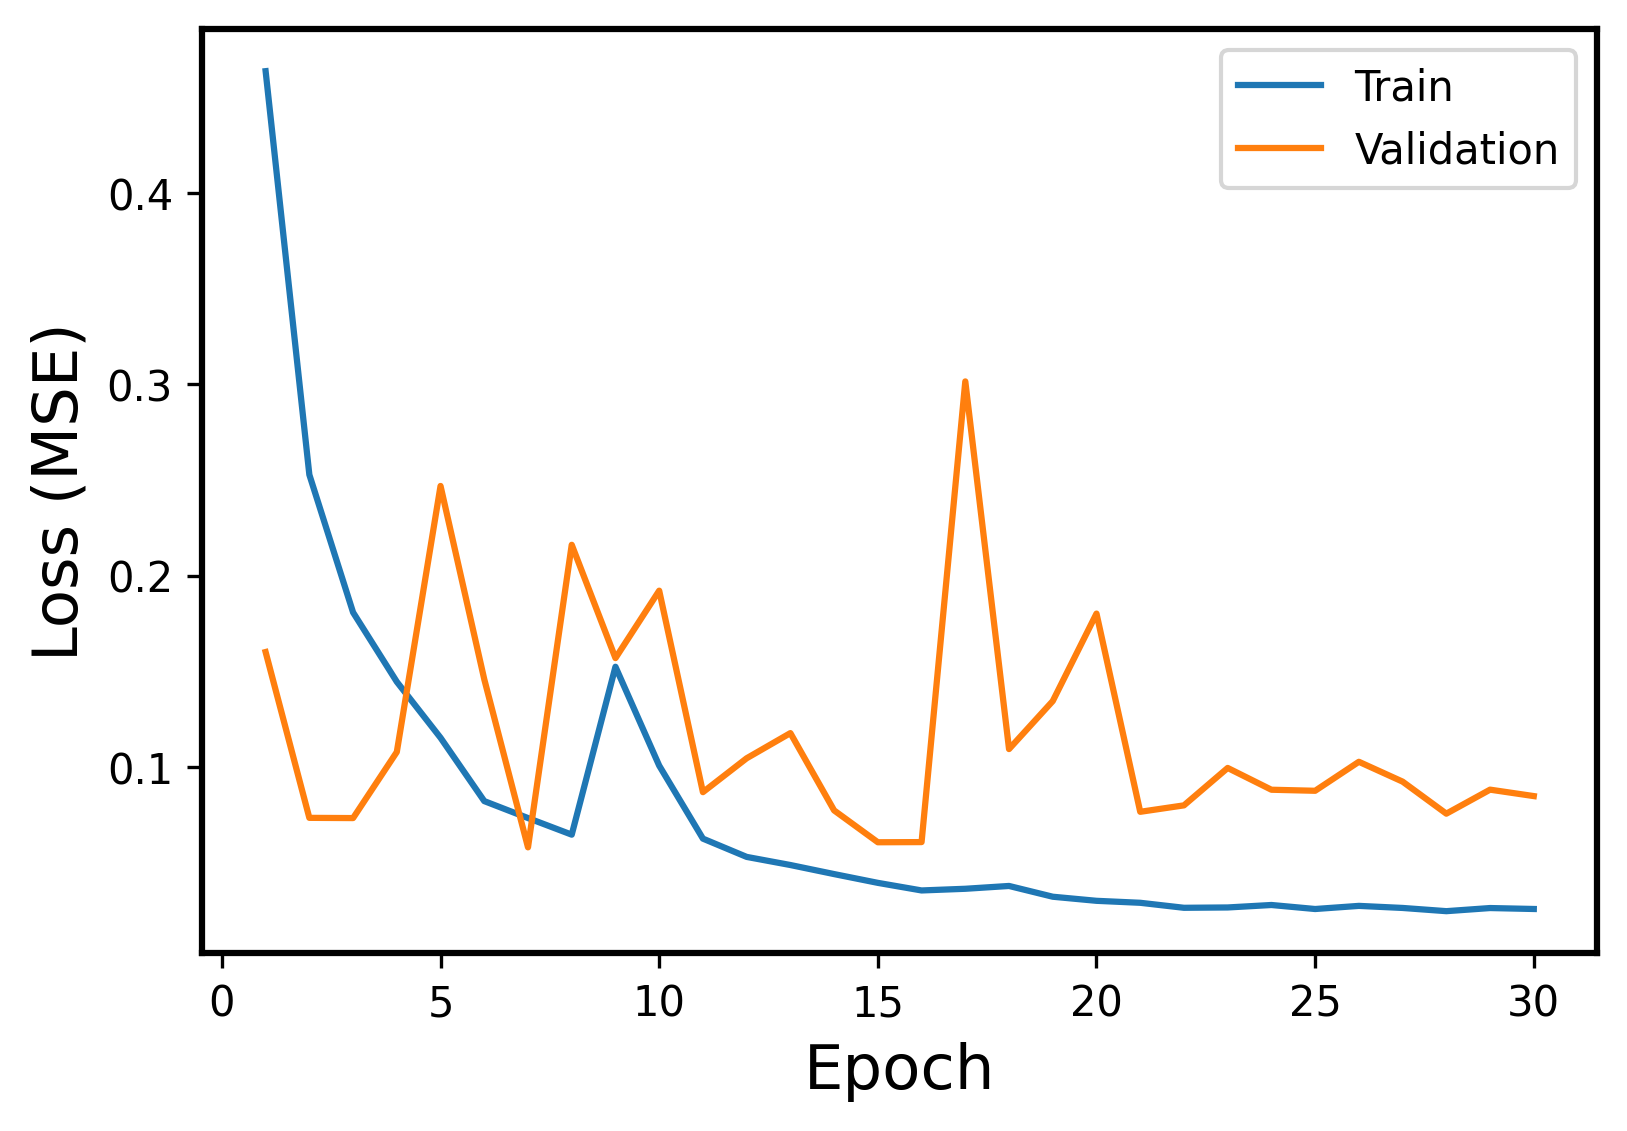

Source data for this figure (header and first rows):
Epoch, Events, Error
1, Train, 0.4639
1, Validation, 0.16
2, Train, 0.2528
2, Validation, 0.07323
3, Train, 0.1807
3, Validation, 0.07311
4, Train, 0.1444
4, Validation, 0.1077
5, Train, 0.1151
5, Validation, 0.2469
6, Train, 0.082
6, Validation, 0.1457
7, Train, 0.07313
7, Validation, 0.05779
8, Train, 0.06444
8, Validation, 0.2161
9, Train, 0.1523
9, Validation, 0.1568
10, Train, 0.1006
10, Validation, 0.1921
11, Train, 0.06236
11, Validation, 0.08667
12, Train, 0.0528
12, Validation, 0.1044
13, Train, 0.04855
13, Validation, 0.1176
14, Train, 0.04381
14, Validation, 0.07713
15, Train, 0.03921
15, Validation, 0.06046
16, Train, 0.03524
16, Validation, 0.06055
17, Train, 0.03612
17, Validation, 0.3016
18, Train, 0.03759
18, Validation, 0.1092
19, Train, 0.03196
19, Validation, 0.1343
20, Train, 0.02982
20, Validation, 0.1801
21, Train, 0.02879
21, Validation, 0.0764
22, Train, 0.02617
22, Validation, 0.07977
23, Train, 0.02634
23, Validation, 0.09934
24, Train, 0.02763
24, Validation, 0.08794
25, Train, 0.02553
25, Validation, 0.0874
26, Train, 0.02717
26, Validation, 0.1026
27, Train, 0.02609
27, Validation, 0.09218
28, Train, 0.0244
28, Validation, 0.07542
29, Train, 0.02604
29, Validation, 0.08799
30, Train, 0.02554
30, Validation, 0.08462
